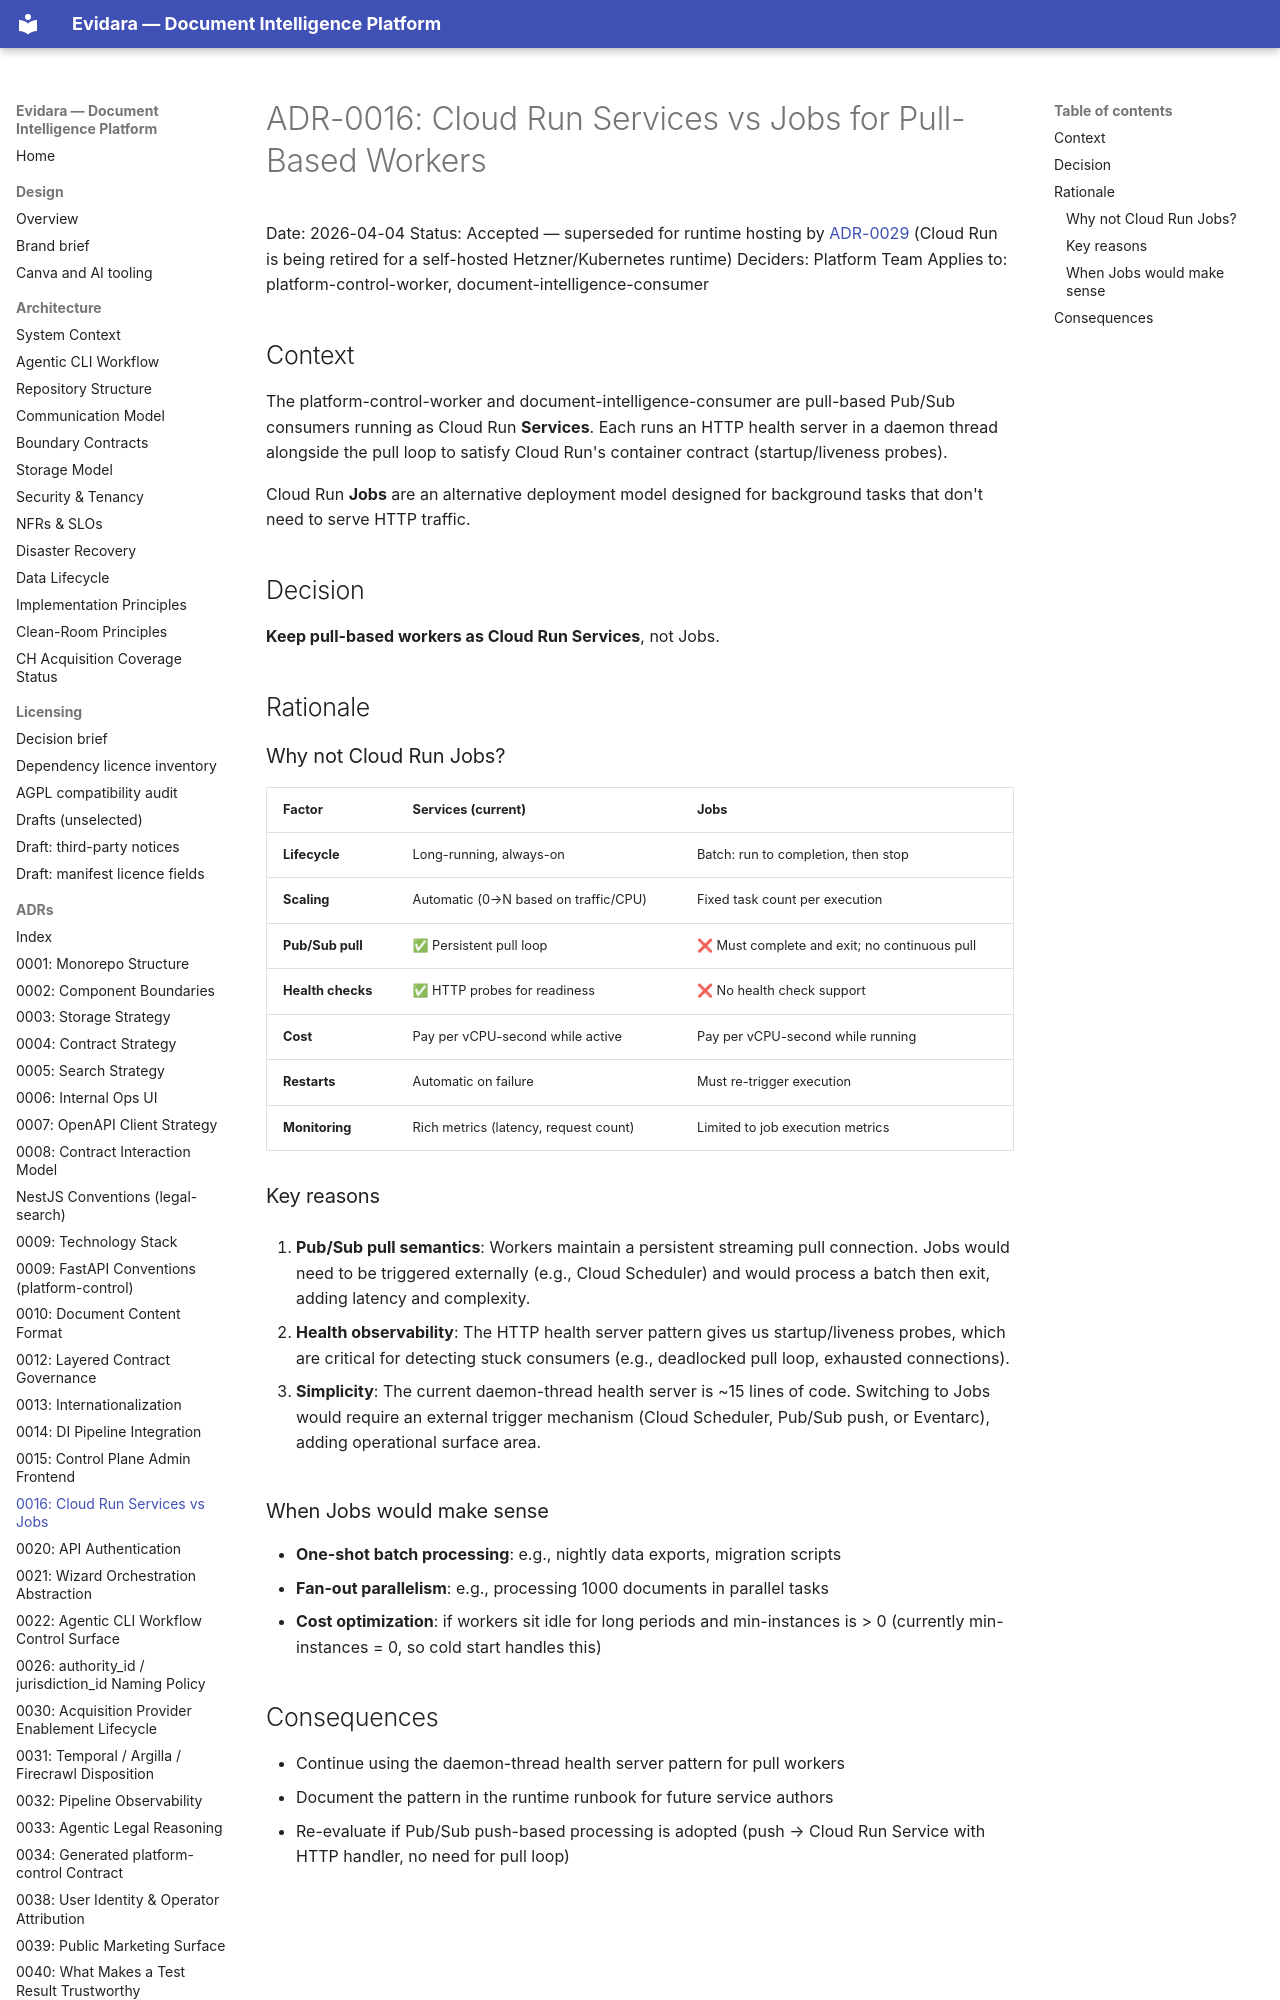

repository: philipplukas/evidara · page: adr/0016-cloud-run-services-vs-jobs/index.html · generator: mkdocs

# ADR-0016: Cloud Run Services vs Jobs for Pull-Based Workers

Date: 2026-04-04
Status: Accepted — superseded for runtime hosting by [ADR-0029](0029-self-hosted-hetzner-runtime.md) (Cloud Run is being retired for a self-hosted Hetzner/Kubernetes runtime)
Deciders: Platform Team
Applies to: platform-control-worker, document-intelligence-consumer

## Context

The platform-control-worker and document-intelligence-consumer are pull-based
Pub/Sub consumers running as Cloud Run **Services**. Each runs an HTTP health
server in a daemon thread alongside the pull loop to satisfy Cloud Run's
container contract (startup/liveness probes).

Cloud Run **Jobs** are an alternative deployment model designed for background
tasks that don't need to serve HTTP traffic.

## Decision

**Keep pull-based workers as Cloud Run Services**, not Jobs.

## Rationale
